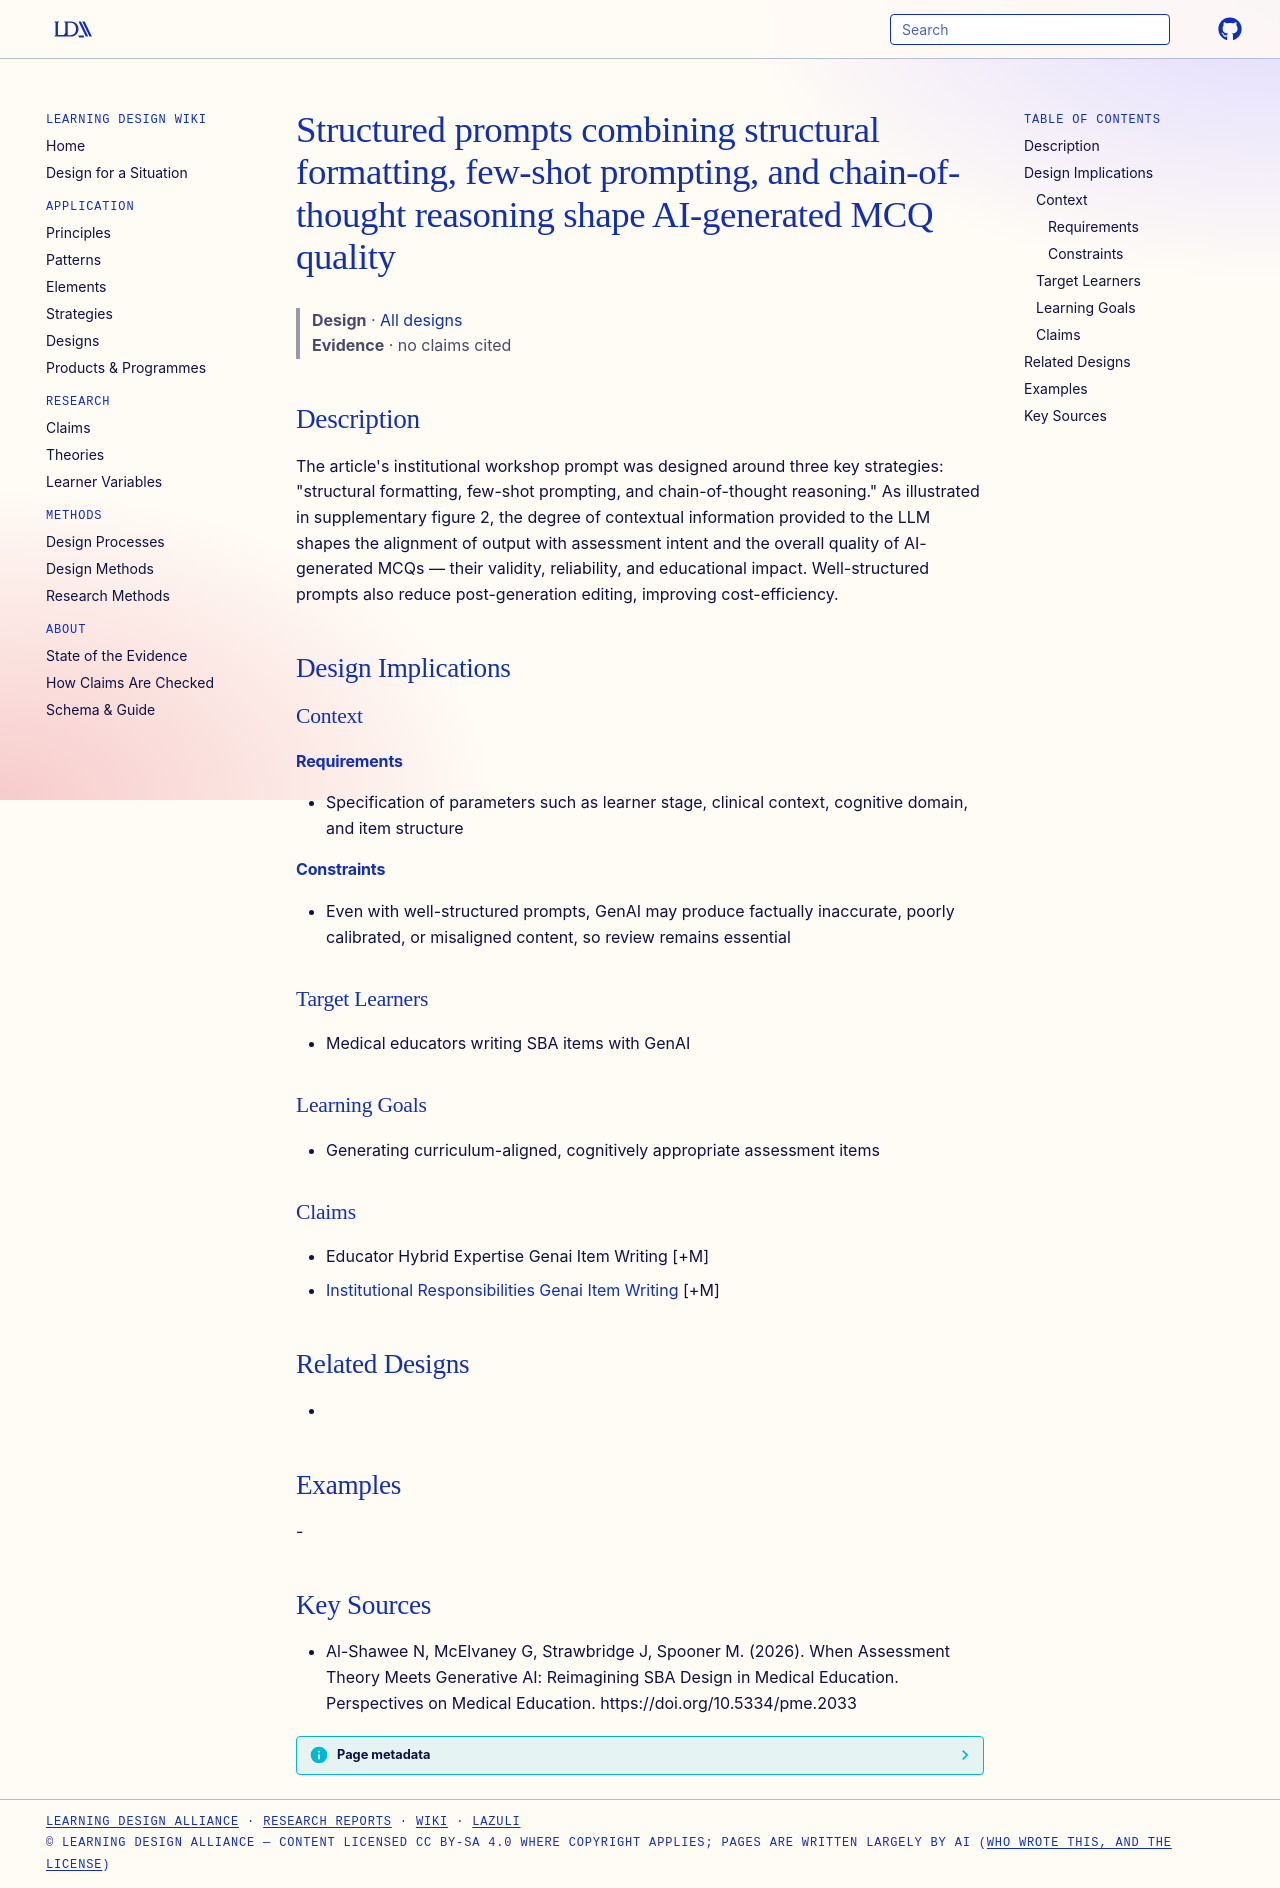

repository: Learning-Design-Alliance/learning-wiki · page: designs/structured-prompt-three-strategies-sba/index.html · generator: mkdocs

---
type: design
id: structured-prompt-three-strategies-sba
title: Structured prompts combining structural formatting, few-shot prompting, and chain-of-thought reasoning shape AI-generated MCQ quality
description: "The article's institutional workshop prompt was designed around three key strategies: \"structural formatting, few-shot prompting, and chain-of-thought reasoning.\" As illustrated in supplementary figure 2, the degree o..."
status: review
generated:
  by: "process:settle-candidates"
  at: 2026-11-05
sources:
  - id: al-shawee-n-2026
    resource: "https://doi.org/10.5334/pme.2033"
    title: "Al-Shawee N, McElvaney G, Strawbridge J, Spooner M. (2026). When Assessment Theory Meets Generative AI: Reimagining SBA Design in Medical Education. Perspectives on Medical Education. https://doi.org/10.5334/pme.2033"
    author: Al-Shawee N, McElvaney G, Strawbridge J, Spooner M
---

# Structured prompts combining structural formatting, few-shot prompting, and chain-of-thought reasoning shape AI-generated MCQ quality

> **Design** · [All designs](index.md)
> **Evidence** · no claims cited

## Description
The article's institutional workshop prompt was designed around three key strategies: "structural formatting, few-shot prompting, and chain-of-thought reasoning." As illustrated in supplementary figure 2, the degree of contextual information provided to the LLM shapes the alignment of output with assessment intent and the overall quality of AI-generated MCQs — their validity, reliability, and educational impact. Well-structured prompts also reduce post-generation editing, improving cost-efficiency.

## Design Implications

### Context
#### Requirements
- Specification of parameters such as learner stage, clinical context, cognitive domain, and item structure
#### Constraints
- Even with well-structured prompts, GenAI may produce factually inaccurate, poorly calibrated, or misaligned content, so review remains essential

### Target Learners
- Medical educators writing SBA items with GenAI

### Learning Goals
- Generating curriculum-aligned, cognitively appropriate assessment items

### Claims
- Educator Hybrid Expertise Genai Item Writing [+M]
- [Institutional Responsibilities Genai Item Writing](../strategies/institutional-responsibilities-genai-item-writing.md) [+M]

## Related Designs
- 

## Examples
-

## Key Sources
- Al-Shawee N, McElvaney G, Strawbridge J, Spooner M. (2026). When Assessment Theory Meets Generative AI: Reimagining SBA Design in Medical Education. Perspectives on Medical Education. https://doi.org/10.5334/pme.2033
